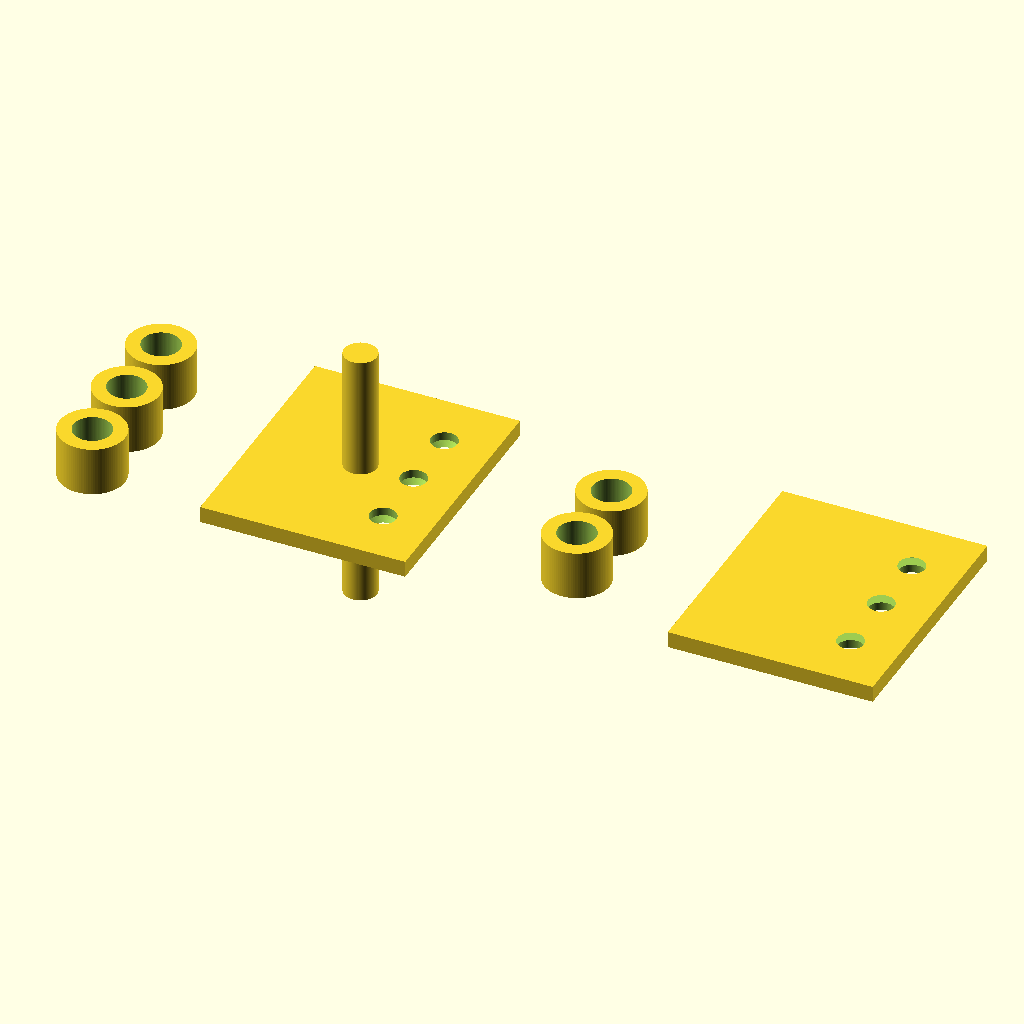
Cell 1: the model at its default parameters.
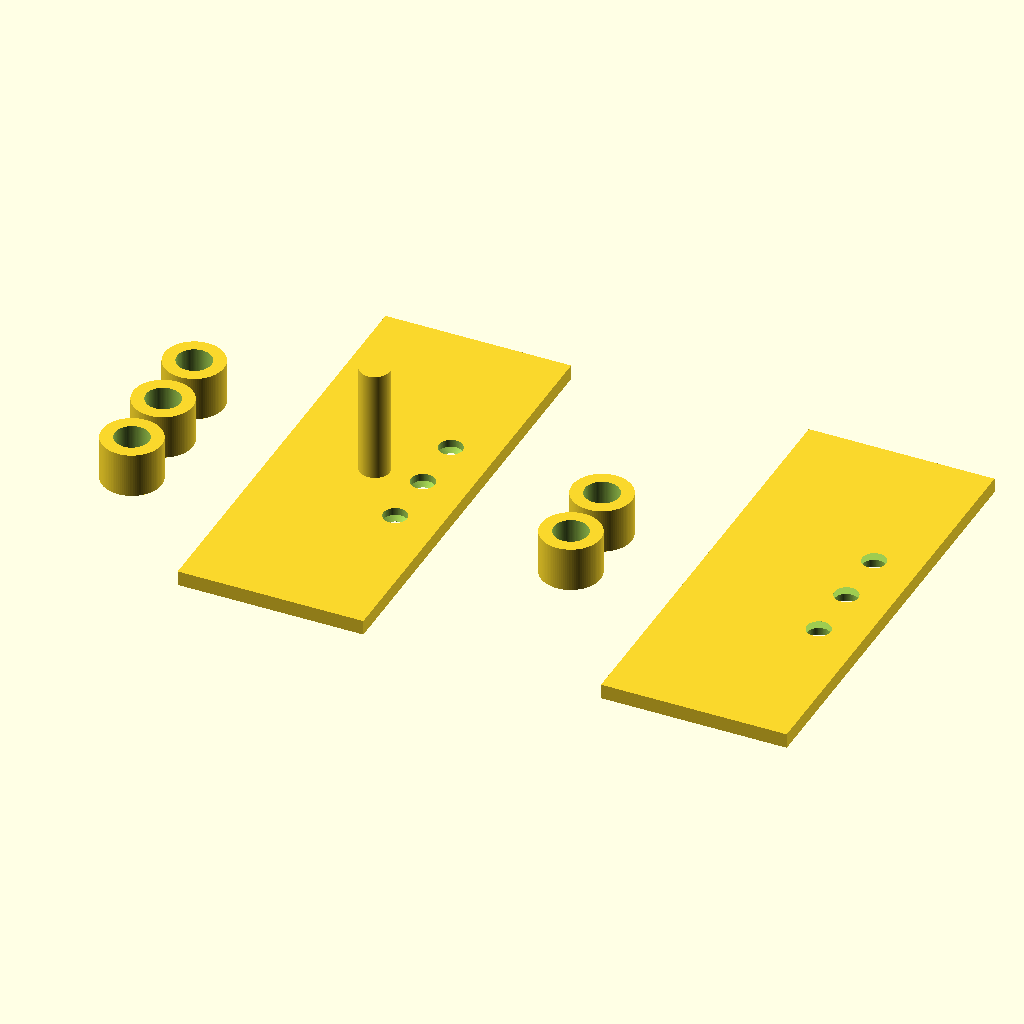
Cell 2 — leaf_len set to 60, the other parameters unchanged.
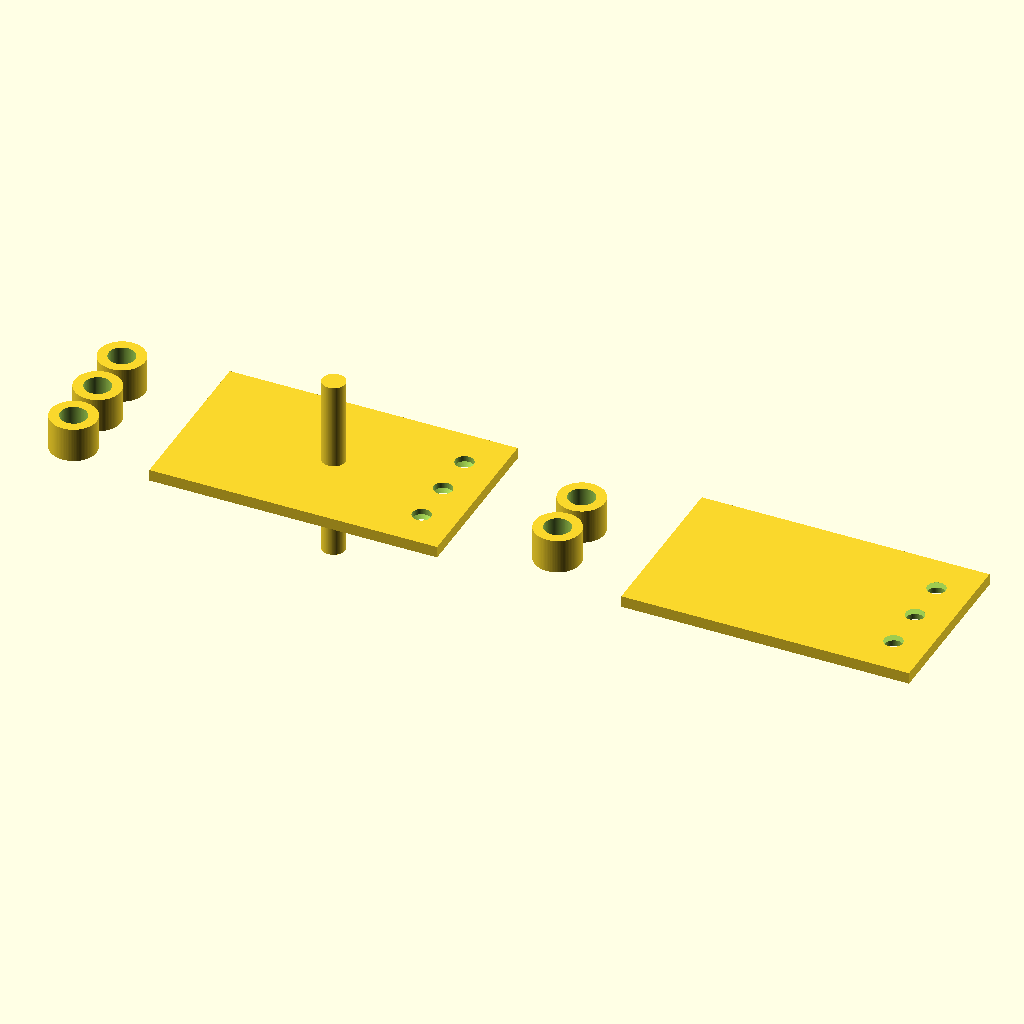
Cell 3: leaf_w = 50 (everything else at default).
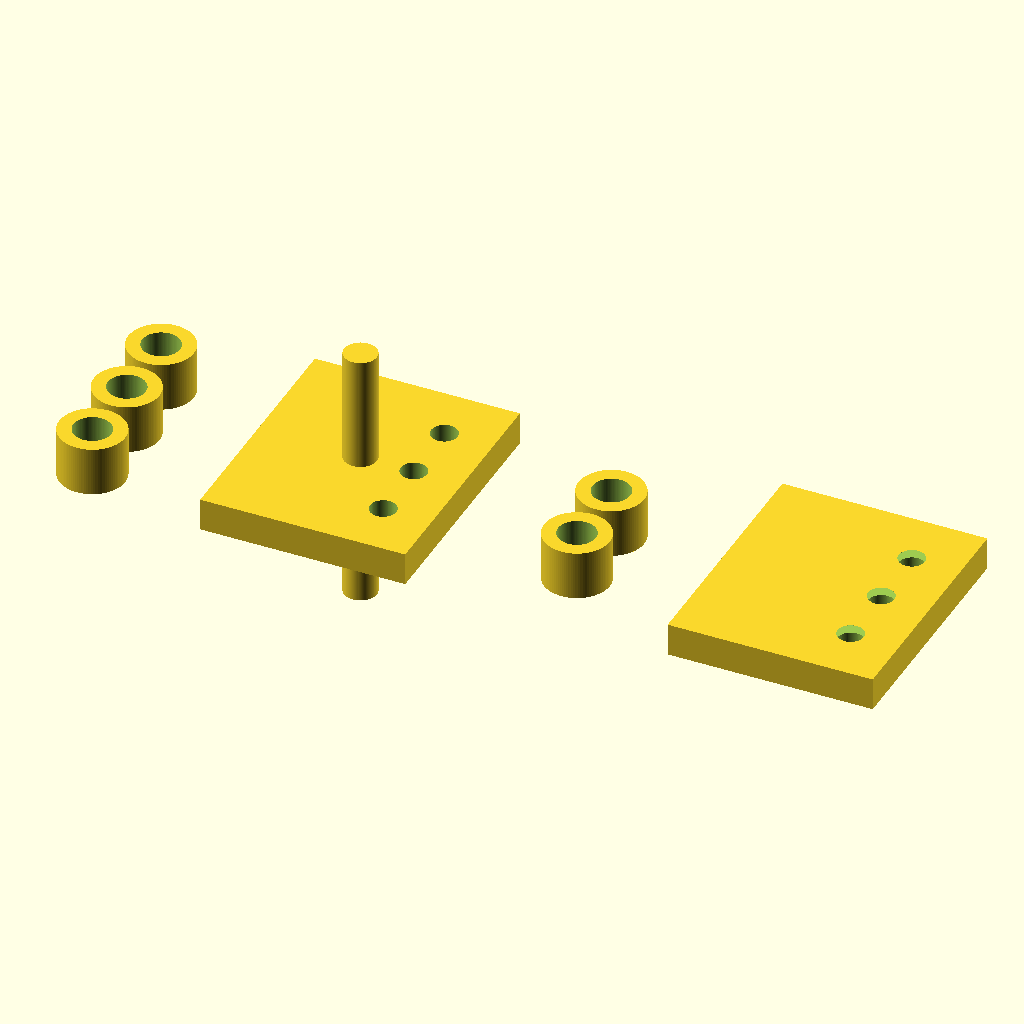
Cell 4: the same model with leaf_th = 4.
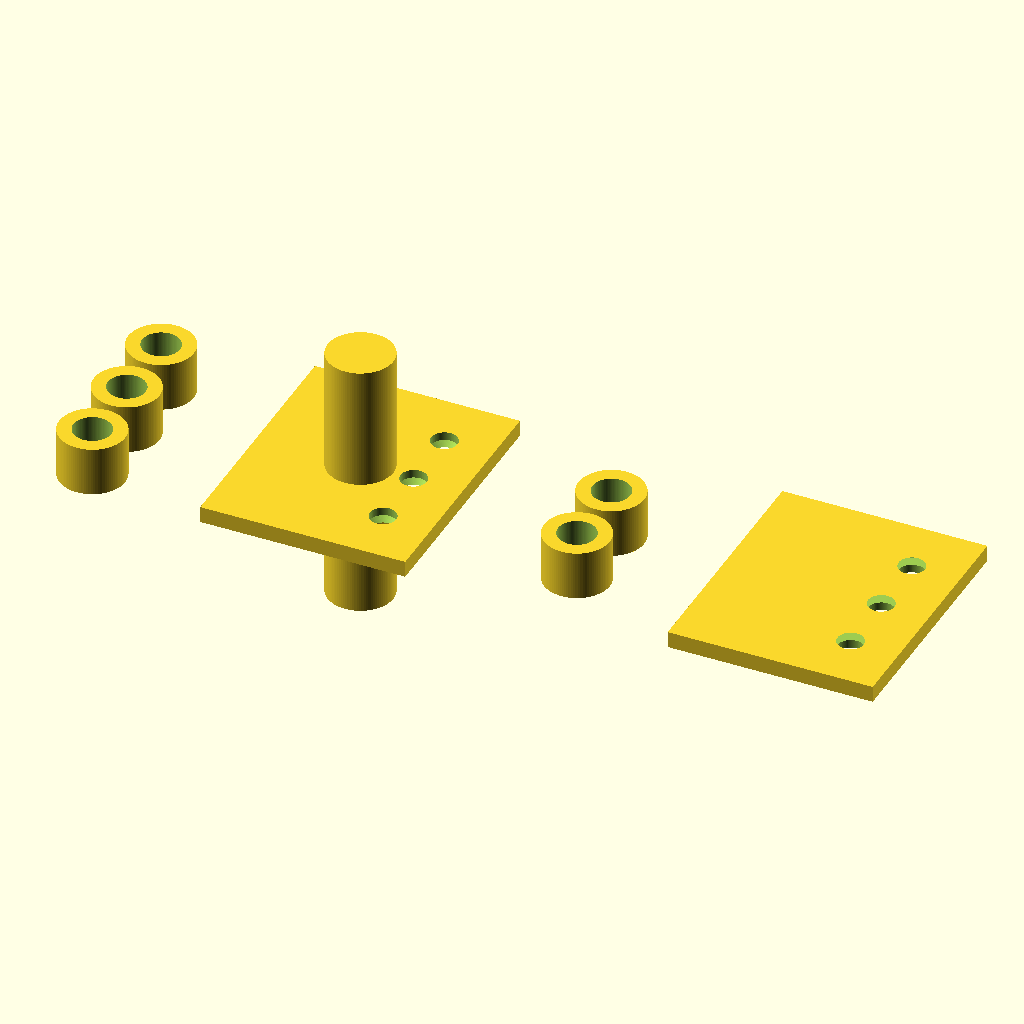
Cell 5: the same model with pin_d = 8.
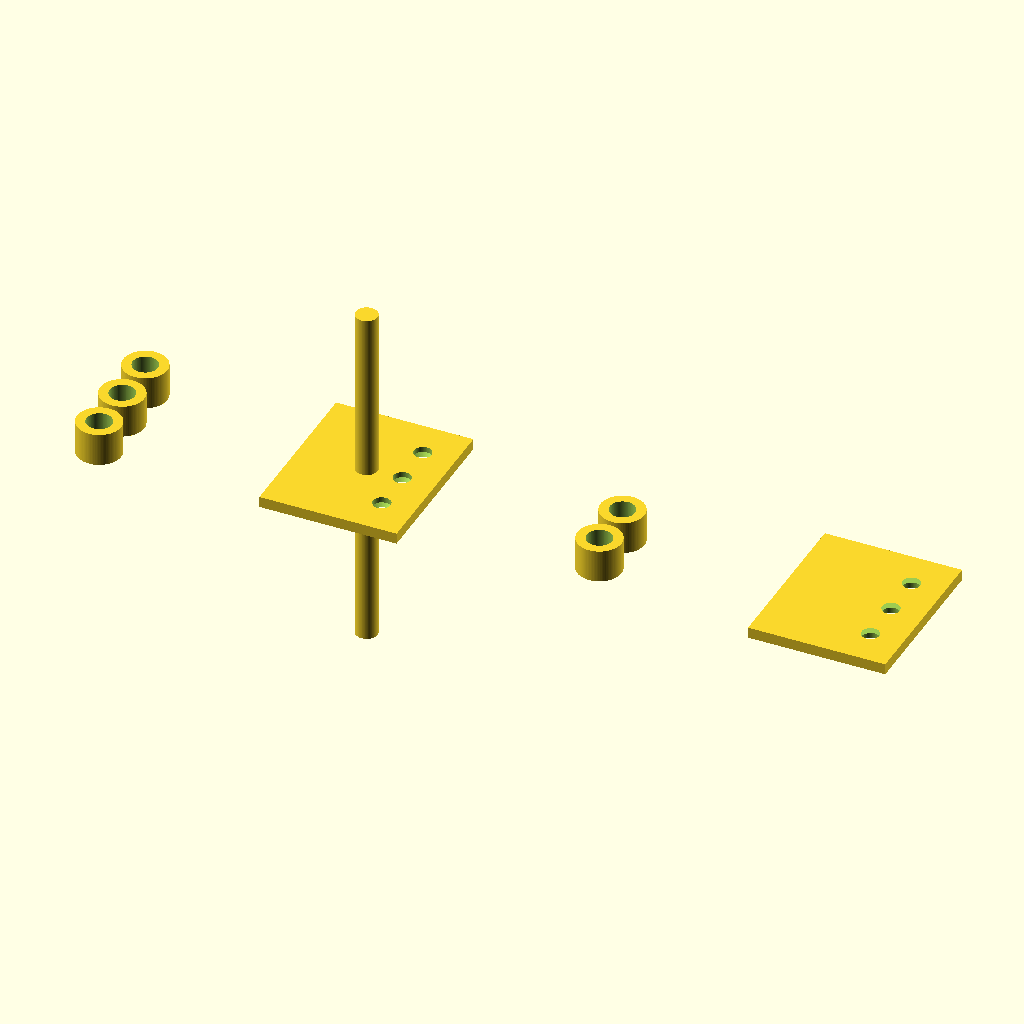
Cell 6: pin_len = 64 (everything else at default).
All cells are drawn from the same view direction (rotation 55°, 0°, 25°, orthographic, colour scheme Cornfield), but the view is re-fitted for each cell, so position and scale can differ between cells as well as the parameter.
OpenSCAD source file results/tier-3-butt-hinge/bare_gpt-5.4-mini-1d2aad32f24f-2026-04-28T17-21-32-188Z/final.scad:
$fn = 96;

// Parameters
leaf_len = 30;
leaf_w   = 25;
leaf_th  = 2;

pin_d = 4;
pin_len = 32;

knuckle_od = 8;
knuckle_id  = 4.6;
knuckle_len = 6;

clear_x = 0.05;   // tiny assembly clearance
clear_z = 0.02;

m3_through_d = 3.2;
m3_csk_top_d = 6;
m3_csk_depth = 1;

leaf_hole_y = [-8, 0, 8];   // 8 mm pitch, 3 holes

// Derived positions
y_min = -leaf_len/2;
y_max =  leaf_len/2;

module leaf_base(side=1) {
    // side: -1 left, +1 right
    translate([side*(pin_len/2 + leaf_w/2 - clear_x), 0, 0])
        cube([leaf_w, leaf_len, leaf_th], center=true);
}

module knuckle_segment(yc) {
    translate([0, yc, 0])
    difference() {
        cylinder(d=knuckle_od, h=knuckle_len, center=true);
        cylinder(d=knuckle_id, h=knuckle_len + 2, center=true);
    }
}

module pin_axis() {
    translate([0, 0, 0])
        cylinder(d=pin_d, h=pin_len, center=true);
}

module countersunk_holes(side=1) {
    // side: -1 left leaf, +1 right leaf
    // holes are on the side far from knuckles
    x_hole = side*(pin_len/2 + leaf_w - 6);  // near outer edge, inside plate
    for (yy = leaf_hole_y) {
        translate([x_hole, yy, 0]) {
            // through hole
            translate([0, 0, -leaf_th/2 - 0.1])
                cylinder(d=m3_through_d, h=leaf_th + 0.2, center=false);
            // countersink from outer surface
            translate([0, 0, leaf_th/2 - m3_csk_depth])
                cylinder(d1=m3_csk_top_d, d2=m3_through_d, h=m3_csk_depth, center=false);
        }
    }
}

module leaf_with_knuckles(side=1) {
    // side: -1 left leaf, +1 right leaf
    difference() {
        union() {
            // plate
            leaf_base(side);

            // knuckles: left leaf gets 3 segments, right leaf gets 2 segments
            if (side < 0) {
                // outer, middle, outer
                knuckle_segment(-9);
                knuckle_segment(0);
                knuckle_segment(9);
            } else {
                // two middle segments
                knuckle_segment(-4.5);
                knuckle_segment(4.5);
            }
        }
        countersunk_holes(side);
    }
}

// Assemble opened state (180°): both leaf flats on same plane
// Pin axis is along Y and centered at X=0, Z=0.
union() {
    // Left leaf extends to -X
    translate([-(pin_len/2 + leaf_w/2), 0, 0])
        rotate([0, 180, 0])
            leaf_with_knuckles(-1);

    // Right leaf extends to +X
    translate([ (pin_len/2 + leaf_w/2), 0, 0])
        leaf_with_knuckles(+1);

    // Pin axis
    pin_axis();
}
Parameter table extracted from the source (name, type, default, range or options):
leaf_len: number, default 30
leaf_w: number, default 25
leaf_th: number, default 2
pin_d: number, default 4
pin_len: number, default 32
knuckle_od: number, default 8
knuckle_id: number, default 4.6
knuckle_len: number, default 6
clear_x: number, default 0.05
clear_z: number, default 0.02
m3_through_d: number, default 3.2
m3_csk_top_d: number, default 6
m3_csk_depth: number, default 1
leaf_hole_y: vector, default [-8, 0, 8]
